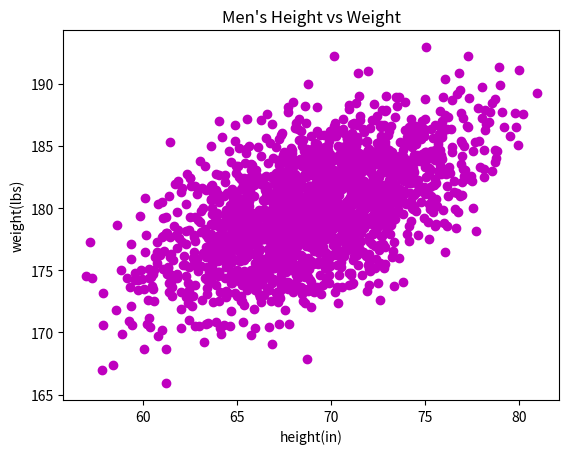

Reproduce this figure in Python.
#!/usr/bin/env python3
import numpy as np  # imports NumPy library and allows you to refer to it
import matplotlib.pyplot as plt  # plotting library for Python


def scatter():
    np.random.seed(5)

mean = [69, 0]  # a list mean with two elements
cov = [[15, 8], [8, 15]]  # a 2x2 list cov
""" generates 2000 random samples from multivariate normal distribution."""
x, y = np.random.multivariate_normal(mean, cov, 2000).T
y += 180  # adds 180 to every element in the y array

plt.scatter(x, y, color='m')  # creates a scatter plot using matplotlib
plt.xlabel('height(in)')  # xaxis is height
plt.ylabel('weight(lbs)')  # yaxis is weight
plt.title("Men's Height vs Weight")  # Title of scatter plot
plt.show()
